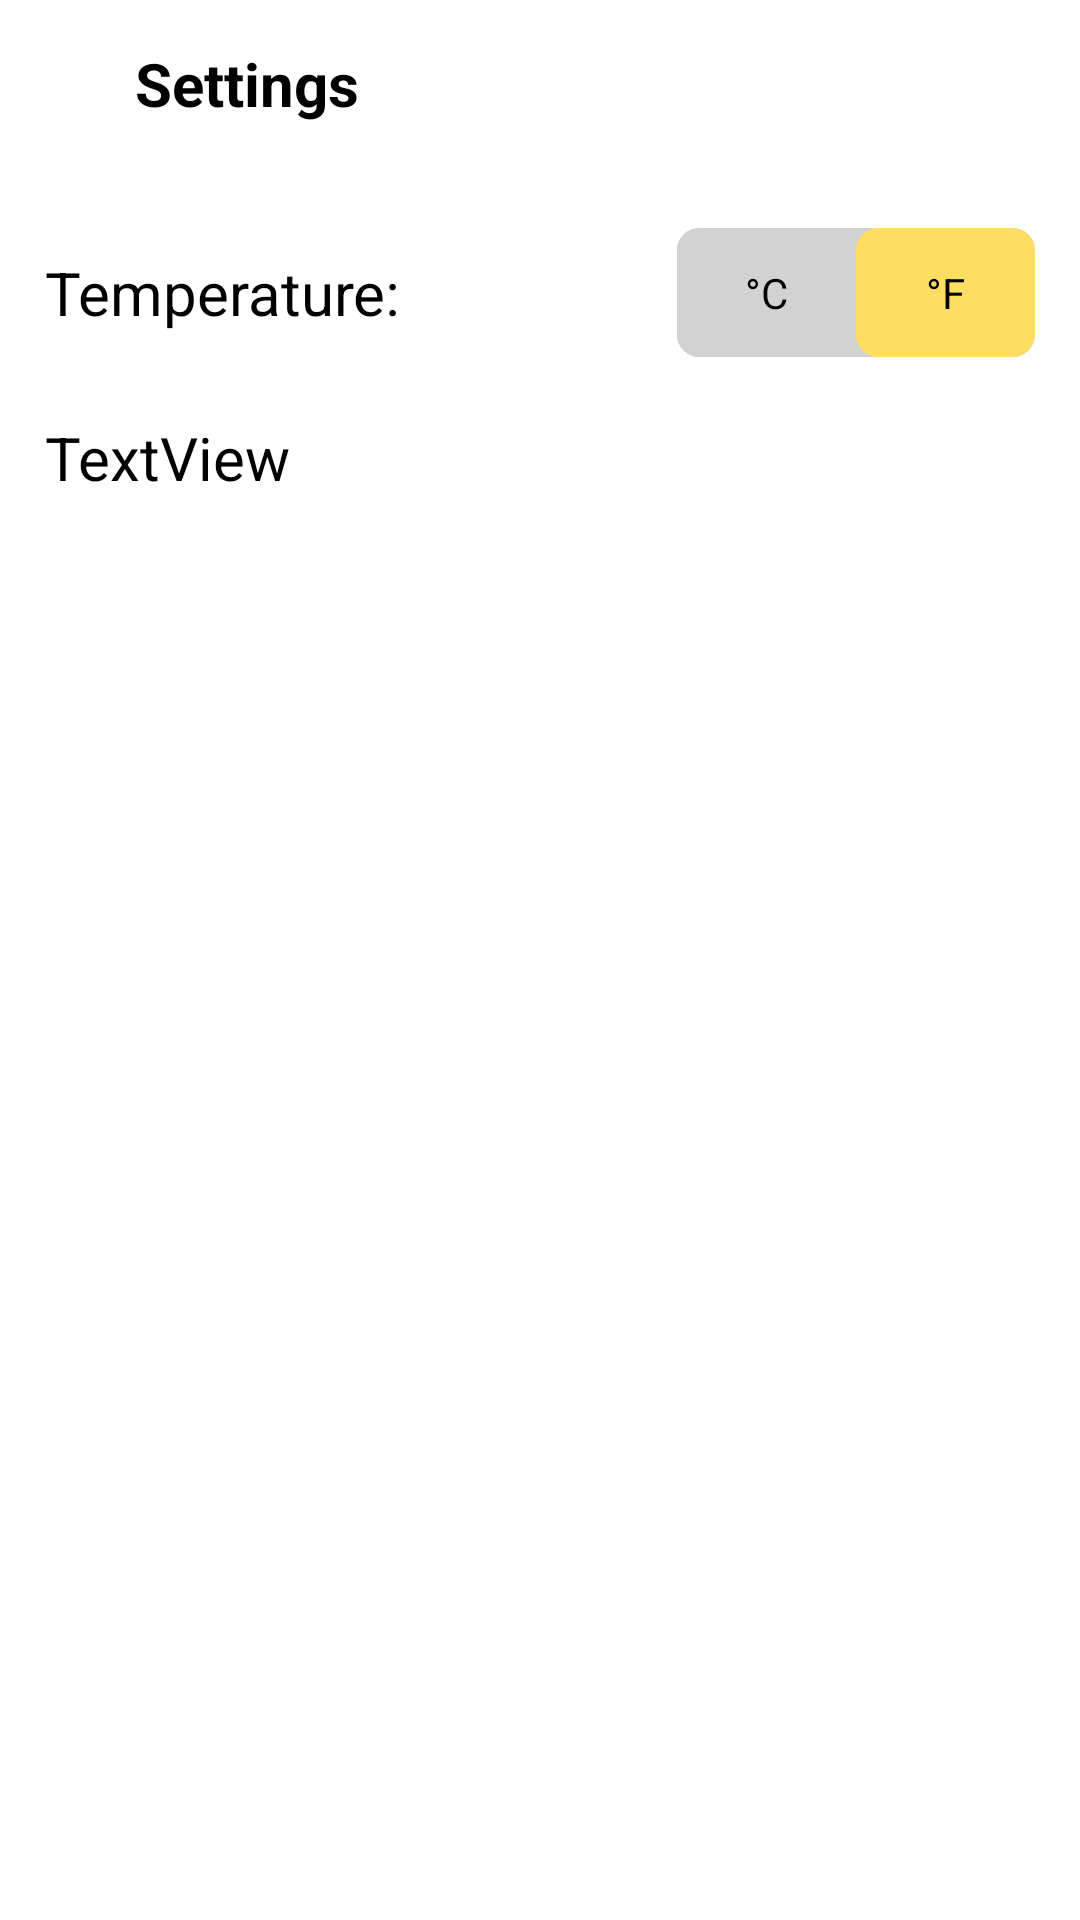

Write the Android layout XML for this screen, with the resource values it uses.
<!-- AndroidManifest.xml: application theme AppTheme -->
<!-- res/layout/activity_settings.xml -->
<?xml version="1.0" encoding="utf-8"?>
<LinearLayout xmlns:android="http://schemas.android.com/apk/res/android"
    xmlns:app="http://schemas.android.com/apk/res-auto"
    xmlns:tools="http://schemas.android.com/tools"
    android:layout_width="match_parent"
    android:layout_height="match_parent"
    android:background="#FFFFFF"
    tools:context="com.example.gleb1.funshine.activities.SettingsActivity"
    android:orientation="vertical">

    <android.support.design.widget.AppBarLayout
        android:id="@+id/bar"
        android:layout_width="match_parent"
        android:layout_height="?attr/actionBarSize"
        android:background="#FFFFFF">


        <LinearLayout
            android:layout_width="match_parent"
            android:layout_height="match_parent"
            android:layout_weight="1"
            android:orientation="horizontal"
            android:weightSum="1">

            <ImageView
                android:id="@+id/backFromSettingsBtn"
                android:layout_width="wrap_content"
                android:layout_height="34dp"
                android:layout_gravity="center"
                android:layout_marginLeft="10dp"
                android:layout_weight="0.06"
                android:clickable="true"
                android:rotation="90"
                android:focusable="true"
                android:foreground="?android:attr/selectableItemBackground"
                app:srcCompat="@drawable/ic_arrow_down" />

            <TextView
                android:id="@+id/textView6"
                android:layout_width="wrap_content"
                android:layout_height="wrap_content"
                android:layout_gravity="center"
                android:paddingLeft="20dp"
                android:text="Settings"
                android:textColor="#000000"
                android:textSize="20sp"
                android:textStyle="bold" />

        </LinearLayout>

    </android.support.design.widget.AppBarLayout>
    <ScrollView
        android:layout_width="match_parent"
        android:layout_height="match_parent"
        tools:layout_editor_absoluteY="8dp"
        tools:layout_editor_absoluteX="8dp"
        android:scrollbarThumbVertical="@drawable/scrollbar">

        <LinearLayout
            android:layout_width="match_parent"
            android:layout_height="match_parent"
            android:orientation="vertical"
            android:paddingLeft="15dp"
            android:paddingRight="15dp"
            android:paddingTop="20dp">

            <LinearLayout
                android:layout_width="match_parent"
                android:layout_height="match_parent"
                android:orientation="horizontal">

                <TextView
                    android:id="@+id/textView3"
                    android:layout_width="wrap_content"
                    android:layout_height="43dp"
                    android:layout_weight="1"
                    android:gravity="center_vertical"
                    android:text="Temperature:"
                    android:textColor="#000000"
                    android:textSize="20sp" />

                <LinearLayout
                    android:layout_width="wrap_content"
                    android:layout_height="match_parent"
                    android:layout_weight="1"
                    android:background="@drawable/corners_for_off_btn"
                    android:orientation="horizontal"
                    android:weightSum="1">

                    <TextView
                        android:id="@+id/farSetting"
                        android:layout_width="match_parent"
                        android:layout_height="match_parent"
                        android:layout_weight="0.5"
                        android:background="@drawable/corners_for_off_btn"
                        android:clickable="true"
                        android:gravity="center"
                        android:text="°C"
                        android:textColor="#000000" />

                    <TextView
                        android:id="@+id/celsiusSetting"
                        android:layout_width="match_parent"
                        android:layout_height="match_parent"
                        android:layout_gravity="center"
                        android:layout_weight="0.5"
                        android:background="@drawable/corners"
                        android:clickable="true"
                        android:gravity="center"
                        android:text="°F"
                        android:textColor="#000000" />
                </LinearLayout>
            </LinearLayout>

            <LinearLayout
                android:layout_width="match_parent"
                android:layout_height="match_parent"
                android:orientation="horizontal"
                android:paddingTop="20dp">

                <TextView
                    android:id="@+id/textView4"
                    android:layout_width="wrap_content"
                    android:layout_height="wrap_content"
                    android:layout_weight="1"
                    android:text="TextView"
                    android:textColor="#000000"
                    android:textSize="20sp" />

            </LinearLayout>

        </LinearLayout>
    </ScrollView>
</LinearLayout>
<!-- resources referenced by this layout -->
<resources>
  <!-- drawable corners (drawable) -->
  <?xml version="1.0" encoding="utf-8"?>
  <shape xmlns:android="http://schemas.android.com/apk/res/android">
      <stroke
          android:width="1dp"
          android:color="#ffdd61"/>
      <solid android:color="#ffdd61" />
      <corners android:radius="7dp" ></corners>
  </shape>
  <!-- drawable corners_for_off_btn (drawable) -->
  <?xml version="1.0" encoding="utf-8"?>
  <shape xmlns:android="http://schemas.android.com/apk/res/android">
      <stroke
          android:width="1dp"
          android:color="#d2d2d2"/>
      <solid android:color="#d2d2d2" />
      <corners android:radius="7dp" ></corners>
  </shape>
  <!-- drawable scrollbar (drawable) -->
  <?xml version="1.0" encoding="utf-8"?>
  <shape android:shape="rectangle"
      xmlns:android="http://schemas.android.com/apk/res/android">
      <gradient
          android:angle="45"
          android:centerColor="#65FF8215"
          android:endColor="#87FD2125"
          android:startColor="#65FF8215" />
      <corners android:radius="20dp" />
      <size android:width="4dp" />
  </shape>
  <style name="AppTheme" parent="Theme.AppCompat.NoActionBar">
          
          <item name="colorPrimary">@color/colorPrimary</item>
          <item name="colorPrimaryDark">@color/colorPrimaryDark</item>
          <item name="colorAccent">@color/colorAccent</item>
          <item name="colorControlHighlight">#D9D9D9</item>
      </style>
  <color name="colorPrimary">#3F51B5</color>
  <color name="colorPrimaryDark">#1277b6</color>
  <color name="colorAccent">#FF4081</color>
</resources>
